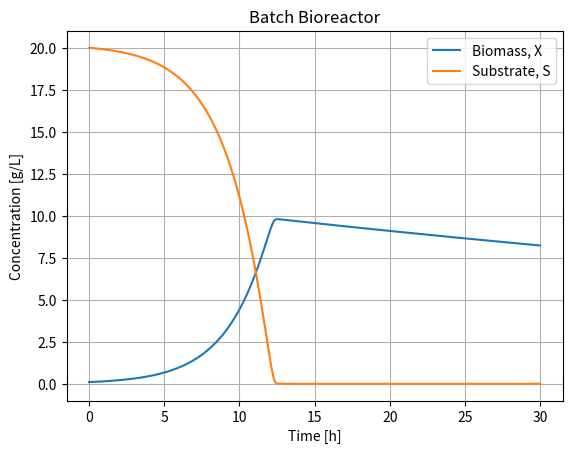

Generate this figure with matplotlib:
import numpy as np
import matplotlib.pyplot as plt
from scipy.integrate import solve_ivp


# Model parameters
mu_max = 0.40   # Maximum specific growth rate [1/h]
K_s = 0.50      # Monod half-saturation constant [g/L]
Y_xs = 0.50     # Biomass yield on substrate [g biomass / g substrate]
k_d = 0.01      # Biomass decay coefficient [1/h]


def monod_growth(S, mu_max, K_s):
    mu = mu_max * S / (K_s + S)
    return mu


def batch_model(t, y):
    X, S = y

    mu = monod_growth(S, mu_max, K_s)

    dXdt = (mu - k_d) * X
    dSdt = -(mu * X) / Y_xs

    return [dXdt, dSdt]


# Initial conditions
X0 = 0.10
S0 = 20.0

y0 = [X0, S0]


# Simulation time
t_start = 0.0
t_end = 30.0

t_eval = np.linspace(t_start, t_end, 500)


# Solve the differential equations
solution = solve_ivp(
    batch_model,
    [t_start, t_end],
    y0,
    t_eval=t_eval
)


# Extract results
time = solution.t
X = solution.y[0]
S = solution.y[1]


# Plot results
plt.plot(time, X, label="Biomass, X")
plt.plot(time, S, label="Substrate, S")

plt.xlabel("Time [h]")
plt.ylabel("Concentration [g/L]")
plt.title("Batch Bioreactor")

plt.legend()
plt.grid()
plt.show()
